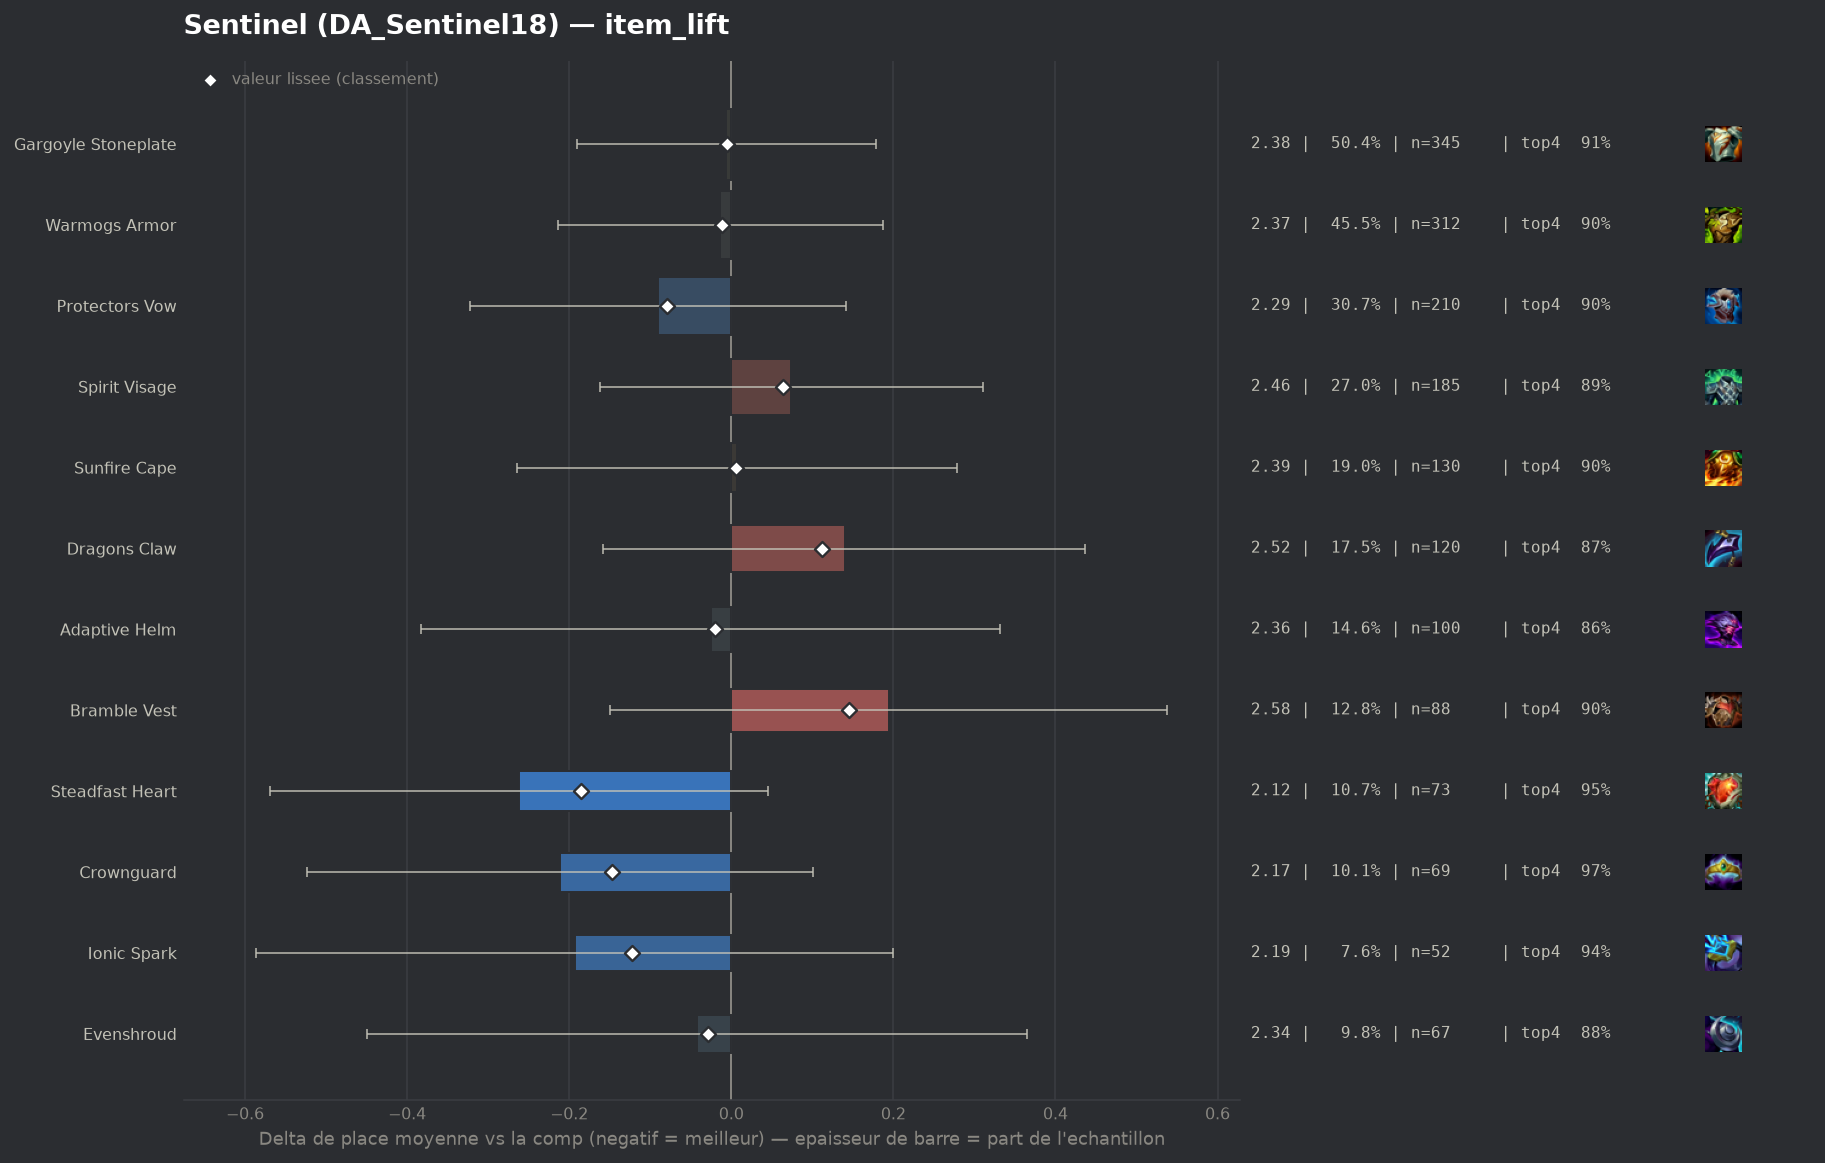

Data behind this chart, as committed beside it:
group, label, n, share, avg_place, shrunk_avg, score, d_avg, d_avg_pess, impact, d_top4, win, top2, top4, sd, z, p, significant
populaire, Steadfast Heart, 73, 0.1066, 2.123, 2.2, -0.186, -0.262, 0.0, 0.0198, 0.0459, 0.3973, 0.6986, 0.9452, 1.249, -1.67, 0.09439, False
populaire, Crownguard, 69, 0.1007, 2.174, 2.238, -0.147, -0.211, 0.0, 0.0148, 0.0717, 0.3478, 0.6957, 0.971, 1.239, -1.33, 0.1848, False
pepite, Ionic Spark, 52, 0.07591, 2.192, 2.263, -0.122, -0.193, 0.0, 0.0093, 0.043, 0.4231, 0.6538, 0.9423, 1.387, -0.96, 0.3355, False
populaire, Protectors Vow, 210, 0.3066, 2.295, 2.307, -0.079, -0.09, 0.0, 0.0242, 0.0007, 0.4, 0.6667, 0.9, 1.505, -0.76, 0.4456, False
pepite, Evenshroud, 67, 0.09781, 2.343, 2.356, -0.029, -0.042, 0.0, 0.0028, -0.0187, 0.4328, 0.6567, 0.8806, 1.635, -0.2, 0.8392, False
populaire, Adaptive Helm, 100, 0.146, 2.36, 2.366, -0.02, -0.025, 0.0, 0.0029, -0.0393, 0.46, 0.67, 0.86, 1.735, -0.14, 0.8893, False
populaire, Warmogs Armor, 312, 0.4555, 2.372, 2.373, -0.012, -0.014, 0.0, 0.0057, -0.0018, 0.3686, 0.6442, 0.8974, 1.509, -0.13, 0.8943, False
populaire, Gargoyle Stoneplate, 345, 0.5036, 2.38, 2.38, -0.005, -0.006, 0.0, 0.0026, 0.0109, 0.3246, 0.629, 0.9101, 1.401, -0.06, 0.9518, False
populaire, Sunfire Cape, 130, 0.1898, 2.392, 2.391, 0.006, 0.007, 0.0, -0.0011, 0.0007, 0.3385, 0.6308, 0.9, 1.444, 0.05, 0.9603, False
populaire, Spirit Visage, 185, 0.2701, 2.459, 2.449, 0.064, 0.074, 0.0, -0.0172, -0.0074, 0.3027, 0.6, 0.8919, 1.444, 0.62, 0.538, False
populaire, Dragons Claw, 120, 0.1752, 2.525, 2.497, 0.112, 0.14, 0.0, -0.0196, -0.0326, 0.3, 0.6, 0.8667, 1.544, 0.92, 0.3577, False
populaire, Bramble Vest, 88, 0.1285, 2.58, 2.53, 0.145, 0.194, 0.0, -0.0186, -0.0015, 0.3182, 0.5568, 0.8977, 1.557, 1.11, 0.2682, False
